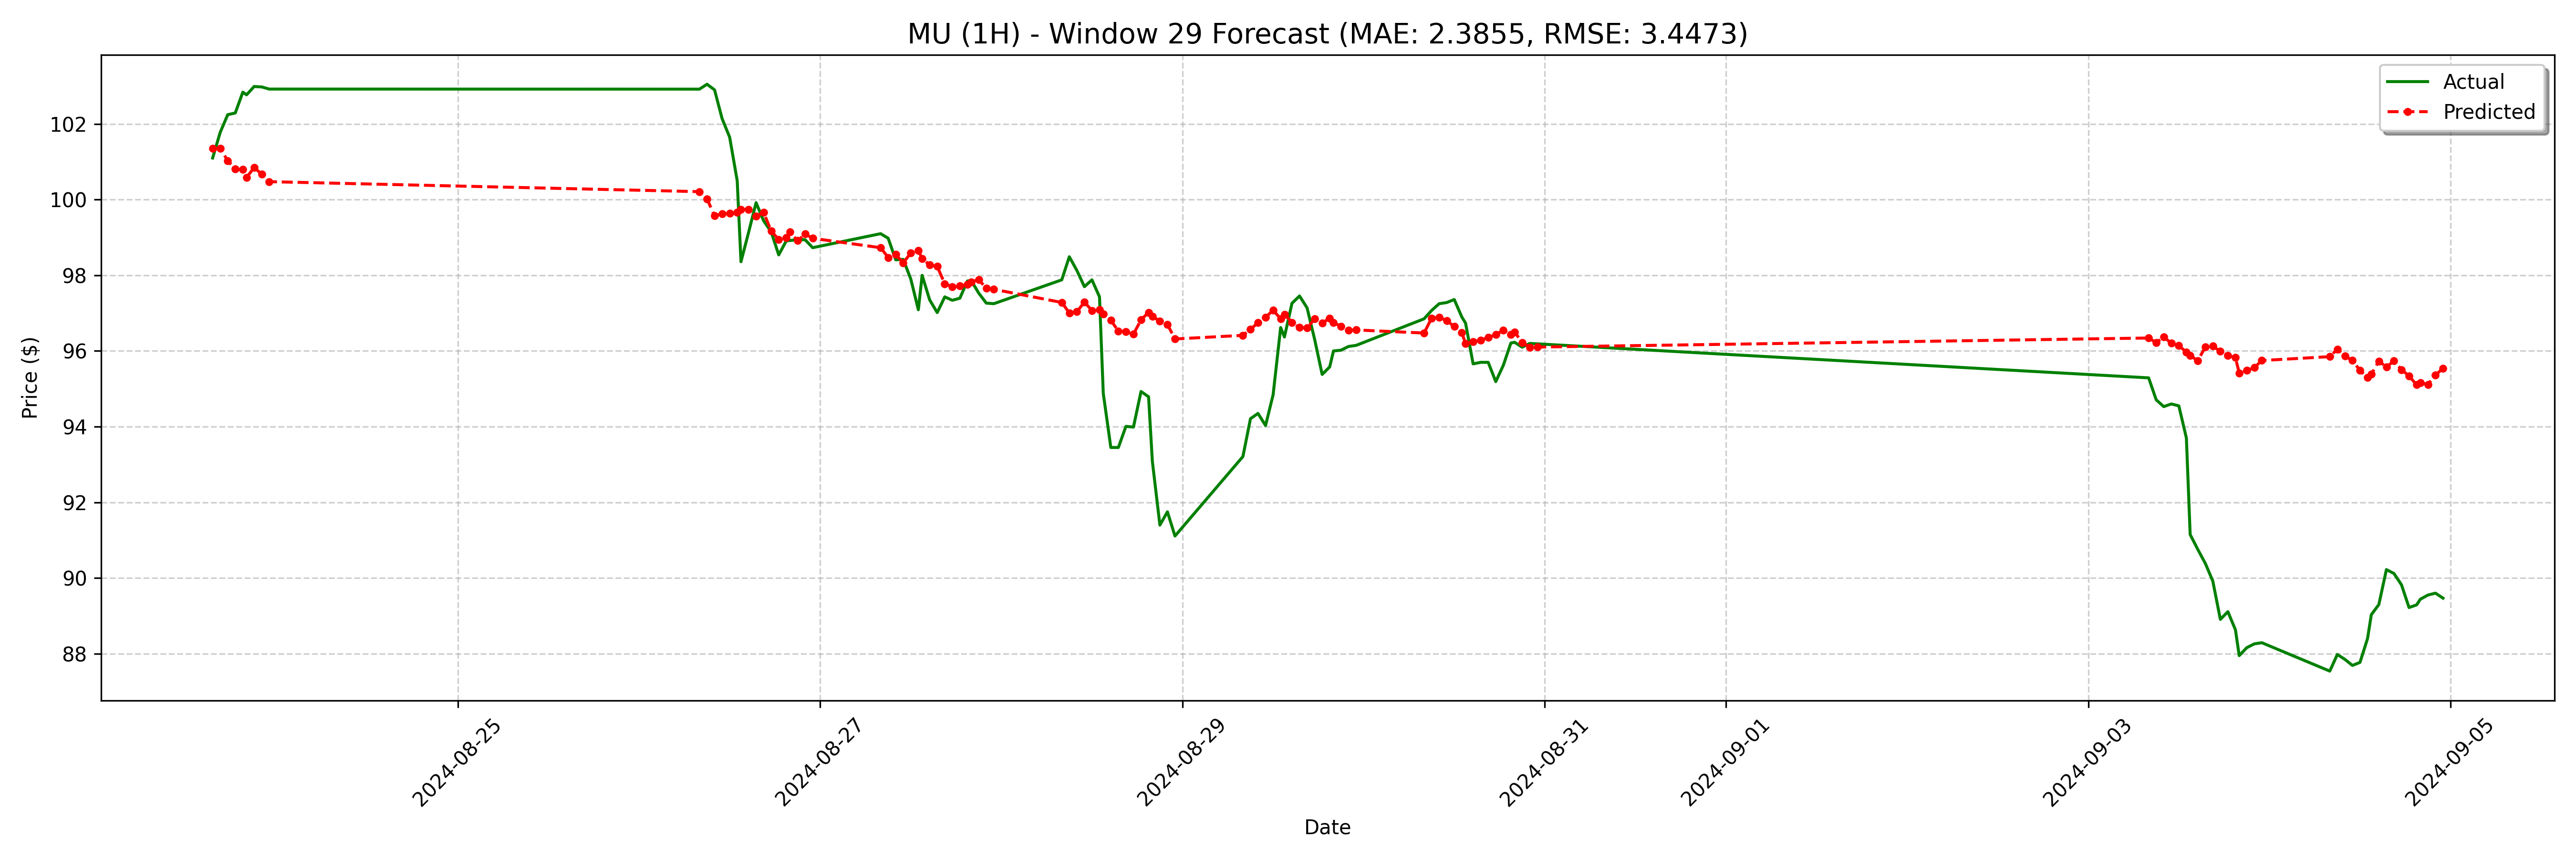

Source data for this figure (header and first rows):
date, actual, forecast
2024-08-23 15:30:00, 101.1, 101.4
2024-08-23 16:30:00, 101.8, 101.3
2024-08-23 17:30:00, 102.2, 101
2024-08-23 18:30:00, 102.3, 100.8
2024-08-23 19:30:00, 102.8, 100.8
2024-08-23 20:00:00, 102.8, 100.6
2024-08-23 21:00:00, 103, 100.8
2024-08-23 22:00:00, 103, 100.7
2024-08-23 23:00:00, 102.9, 100.5
2024-08-26 08:00:00, 102.9, 100.2
2024-08-26 09:00:00, 103, 100
2024-08-26 10:00:00, 102.9, 99.57
2024-08-26 11:00:00, 102.1, 99.62
2024-08-26 12:00:00, 101.7, 99.64
2024-08-26 13:00:00, 100.5, 99.67
2024-08-26 13:30:00, 98.36, 99.74
2024-08-26 14:30:00, 99.13, 99.74
2024-08-26 15:30:00, 99.92, 99.56
2024-08-26 16:30:00, 99.44, 99.66
2024-08-26 17:30:00, 99.15, 99.17
2024-08-26 18:30:00, 98.54, 98.94
2024-08-26 19:30:00, 98.91, 99
2024-08-26 20:00:00, 98.92, 99.14
2024-08-26 21:00:00, 98.94, 98.91
2024-08-26 22:00:00, 98.94, 99.09
2024-08-26 23:00:00, 98.73, 98.98
2024-08-27 08:00:00, 99.1, 98.73
2024-08-27 09:00:00, 98.98, 98.47
2024-08-27 10:00:00, 98.41, 98.55
2024-08-27 11:00:00, 98.42, 98.33
2024-08-27 12:00:00, 97.9, 98.59
2024-08-27 13:00:00, 97.09, 98.65
2024-08-27 13:30:00, 98.0, 98.45
2024-08-27 14:30:00, 97.35, 98.27
2024-08-27 15:30:00, 97.01, 98.23
2024-08-27 16:30:00, 97.43, 97.78
2024-08-27 17:30:00, 97.34, 97.7
2024-08-27 18:30:00, 97.39, 97.72
2024-08-27 19:30:00, 97.85, 97.76
2024-08-27 20:00:00, 97.86, 97.83
2024-08-27 21:00:00, 97.53, 97.89
2024-08-27 22:00:00, 97.27, 97.65
2024-08-27 23:00:00, 97.25, 97.63
2024-08-28 08:00:00, 97.88, 97.28
2024-08-28 09:00:00, 98.49, 97.01
2024-08-28 10:00:00, 98.13, 97.04
2024-08-28 11:00:00, 97.7, 97.29
2024-08-28 12:00:00, 97.88, 97.07
2024-08-28 13:00:00, 97.43, 97.09
2024-08-28 13:30:00, 94.88, 96.97
2024-08-28 14:30:00, 93.45, 96.81
2024-08-28 15:30:00, 93.45, 96.52
2024-08-28 16:30:00, 94.01, 96.51
2024-08-28 17:30:00, 93.99, 96.44
2024-08-28 18:30:00, 94.93, 96.82
2024-08-28 19:30:00, 94.79, 97.02
2024-08-28 20:00:00, 93.09, 96.92
2024-08-28 21:00:00, 91.4, 96.79
2024-08-28 22:00:00, 91.75, 96.7
2024-08-28 23:00:00, 91.11, 96.32
... 68 more rows
